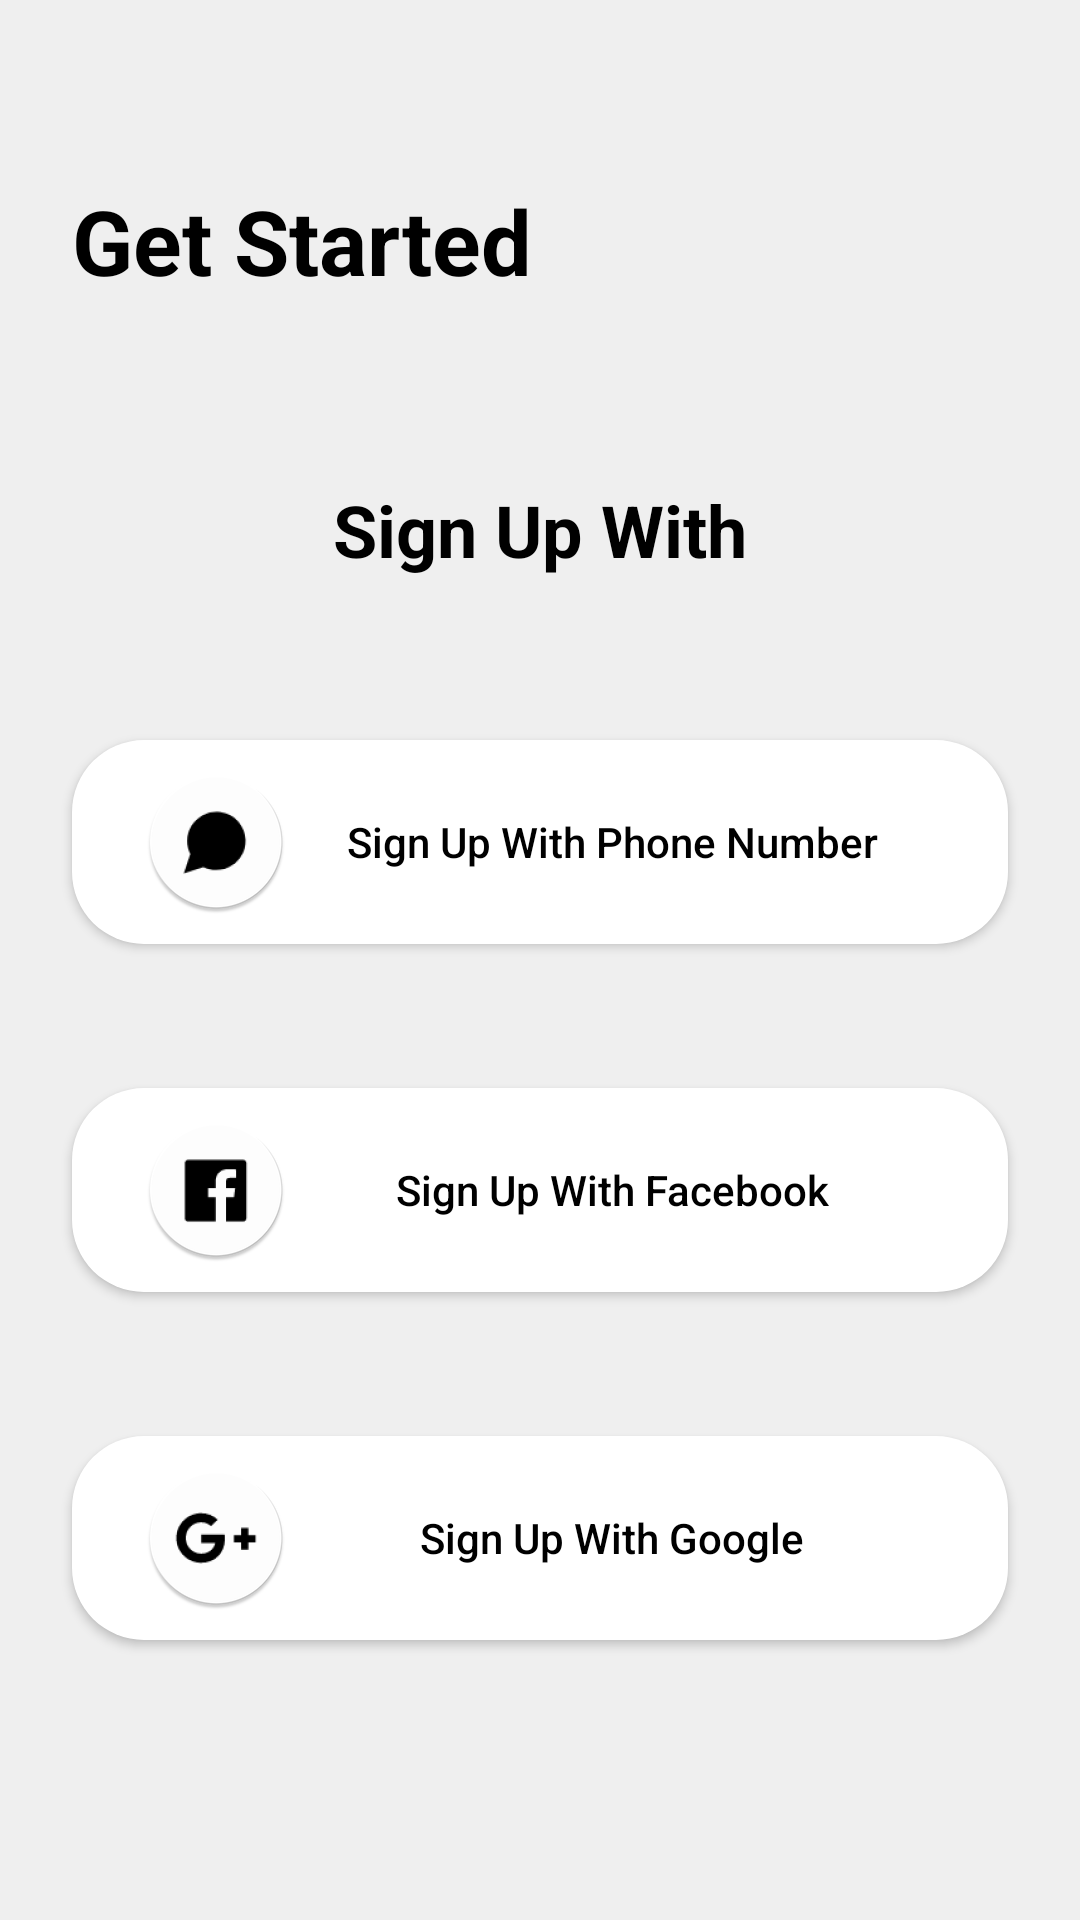

Here is an Android app screen rendered from its layout file. Give the layout XML and the strings, colors and styles it references.
<!-- AndroidManifest.xml: activity theme DAAppTheme -->
<!-- res/layout/activity_signup.xml -->
<?xml version="1.0" encoding="utf-8"?>
<ScrollView xmlns:android="http://schemas.android.com/apk/res/android"
    xmlns:app="http://schemas.android.com/apk/res-auto"
    android:layout_width="match_parent"
    android:layout_height="match_parent"
    android:fillViewport="true">

    <LinearLayout
        android:layout_width="match_parent"
        android:layout_height="match_parent"
        android:layout_gravity="center"
        android:background="#36C8C7C7"
        android:orientation="vertical">

        <TextView
            style="@style/DAHeading"
            android:layout_marginTop="@dimen/_60sdp"
            android:text="Get Started" />


        <TextView
            style="@style/DAHeading"
            android:layout_gravity="center"
            android:layout_marginTop="@dimen/_60sdp"
            android:layout_marginBottom="@dimen/_30sdp"

            android:text="Sign Up With"
            android:textSize="@dimen/_24sdp" />

        <Button
            android:id="@+id/btnSignupPhone"
            style="@style/DAMaterialButtonStyle.Enabled"
            android:layout_margin="@dimen/da_spacing_large"
            android:layout_marginStart="@dimen/da_spacing_large"
            android:layout_marginEnd="@dimen/da_spacing_large"
            android:layout_marginBottom="@dimen/da_spacing_large"
            android:backgroundTint="@color/white"
            android:drawableStart="@mipmap/ic_phone"
            android:gravity="center"
            android:paddingStart="@dimen/da_spacing_large"
            android:paddingEnd="@dimen/da_spacing_large"
            android:text="Sign Up With Phone Number"
            android:textAllCaps="false"
            app:layout_constraintBottom_toBottomOf="parent"
            app:layout_constraintStart_toStartOf="parent" />

        <Button
            android:id="@+id/btnSignupFB"
            style="@style/DAMaterialButtonStyle.Enabled"
            android:layout_margin="@dimen/da_spacing_large"
            android:layout_marginStart="@dimen/da_spacing_large"
            android:layout_marginEnd="@dimen/da_spacing_large"
            android:layout_marginBottom="@dimen/da_spacing_large"
            android:backgroundTint="@color/white"
            android:drawableStart="@mipmap/ic_facebook"
            android:gravity="center"
            android:paddingStart="@dimen/da_spacing_large"
            android:paddingEnd="@dimen/da_spacing_large"
            android:text="Sign Up With Facebook"
            android:textAllCaps="false"

            app:layout_constraintBottom_toBottomOf="parent"
            app:layout_constraintStart_toStartOf="parent" />
        <Button
            android:id="@+id/btnSignupGoogle"
            style="@style/DAMaterialButtonStyle.Enabled"
            android:layout_margin="@dimen/da_spacing_large"
            android:layout_marginStart="@dimen/da_spacing_large"
            android:layout_marginEnd="@dimen/da_spacing_large"
            android:layout_marginBottom="@dimen/da_spacing_large"
            android:backgroundTint="@color/white"
            android:drawableStart="@mipmap/ic_google"
            android:gravity="center"
            android:paddingStart="@dimen/da_spacing_large"
            android:paddingEnd="@dimen/da_spacing_large"
            android:text="Sign Up With Google"
            android:textAllCaps="false"

            app:layout_constraintBottom_toBottomOf="parent"
            app:layout_constraintStart_toStartOf="parent" />


    </LinearLayout>
</ScrollView>
<!-- resources referenced by this layout -->
<resources>
  <color name="white">#FFFFFFFF</color>
  <dimen name="_24sdp">24.00dp</dimen>
  <dimen name="_30sdp">30.00dp</dimen>
  <dimen name="_60sdp">60.00dp</dimen>
  <dimen name="da_spacing_large">@dimen/_24sdp</dimen>
  <!-- mipmap ic_facebook: png bitmap (mipmap-hdpi, 2847 bytes) -->
  <!-- mipmap ic_google: png bitmap (mipmap-hdpi, 3202 bytes) -->
  <!-- mipmap ic_phone: png bitmap (drawable-v24, 10528 bytes) -->
  <style name="DAHeading">
  
          <item name="android:layout_width">wrap_content</item>
          <item name="android:layout_height">wrap_content</item>
          <item name="android:textSize">30sp</item>
          <item name="android:textStyle">bold</item>
          <item name="android:layout_marginStart">@dimen/da_spacing_large</item>
          <item name="android:layout_marginEnd">@dimen/da_spacing_large</item>
          <item name="android:textColor">@color/black</item>
          <item name="android:textAppearance">@style/DAFontBold</item>
      </style>
  <style name="DAMaterialButtonStyle.Enabled">
  
          <item name="android:textColor">@color/black</item>
          <item name="android:background">@drawable/da_button_shadow</item>
      </style>
  <style name="DAAppTheme" parent="Theme.AppCompat.Light.NoActionBar">
          
          <item name="colorPrimary">@color/da_colorPrimary</item>
          <item name="colorPrimaryDark">@color/da_colorPrimaryDark</item>
          <item name="colorAccent">@color/da_colorAccent</item>
          <item name="android:windowContentTransitions">true</item>
  
  
      </style>
  <color name="black">#FF000000</color>
  <style name="DAFontBold">
          <item name="fontPath">@string/da_font_bold</item>
      </style>
  <!-- drawable da_button_shadow (drawable-v24) -->
  <?xml version="1.0" encoding="utf-8"?>
  <shape xmlns:android="http://schemas.android.com/apk/res/android">
      <gradient
          android:angle="0"
          android:endColor="#7560F9"
          android:startColor="#F87167" />
  
      <corners android:radius="@dimen/_24sdp" />
  </shape>
  <color name="da_colorPrimary">#7560F9</color>
  <color name="da_colorPrimaryDark">#FFFFFF</color>
  <color name="da_colorAccent">#765BF2</color>
  <string name="da_font_bold">datingappfonts/googlesansbold.ttf</string>
</resources>
